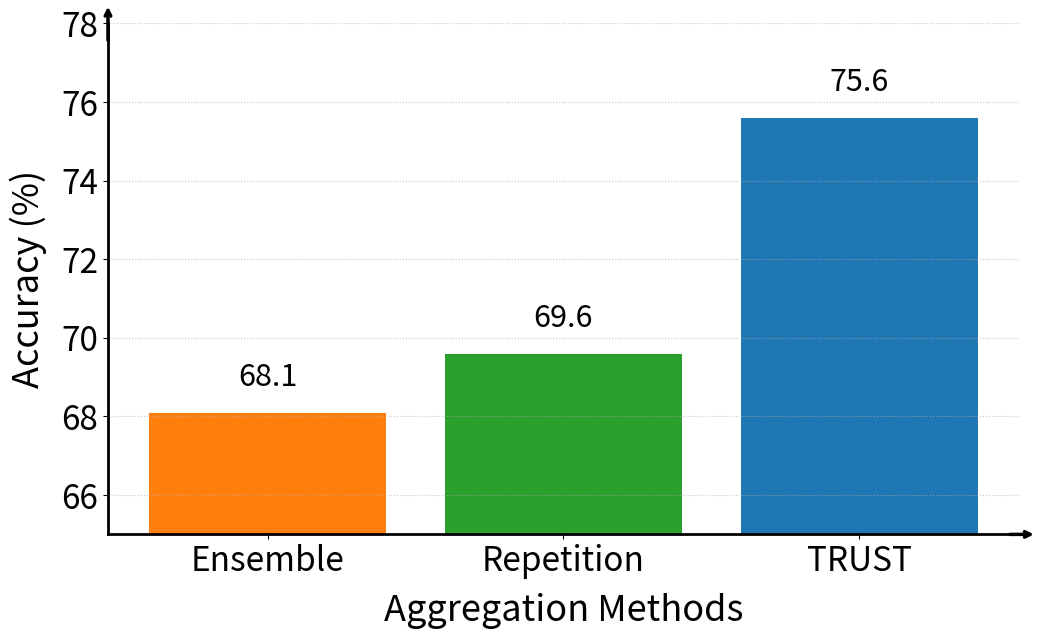

Reproduce this figure in Python. (Note: this script raises an exception after producing the figure.)
import matplotlib.pyplot as plt
import numpy as np

# Data
methods = ['Ensemble', 'Repetition', 'TRUST']
scores = [68.1, 69.6, 75.6]
colors = ['#ff7f0e', '#2ca02c', '#1f77b4']

# Plot
fig, ax = plt.subplots(figsize=(10.5, 6.5))
bars = ax.bar(methods, scores, color=colors)

# Axis labels
ax.set_xlabel('Aggregation Methods', fontsize=26, labelpad=10)
ax.set_ylabel('Accuracy (%)', fontsize=26, labelpad=10)

# Axis ticks
ax.set_ylim(65, 78)
ax.set_xticks(range(len(methods)))
ax.set_xticklabels(methods, fontsize=24)
ax.tick_params(axis='y', labelsize=24)

# Annotate scores
for bar, score in zip(bars, scores):
    ax.text(bar.get_x() + bar.get_width() / 2, bar.get_height() + 0.5, f'{score:.1f}',
            ha='center', va='bottom', fontsize=22)

# Remove top and right spines
ax.spines['top'].set_visible(False)
ax.spines['right'].set_visible(False)

# Keep left and bottom spines thicker
ax.spines['left'].set_linewidth(2)
ax.spines['bottom'].set_linewidth(2)

# === Add axis-end arrows ===
# x-axis arrow (right end)
ax.annotate('', xy=(2.6, 65), xytext=(2.5, 65),
            arrowprops=dict(arrowstyle='->', lw=2.5, color='black'), annotation_clip=False)

# y-axis arrow (top end, slightly left)
ax.annotate('', xy=(-0.54, 78.5), xytext=(-0.54, 77.5),
            arrowprops=dict(arrowstyle='->', lw=2.5, color='black'), annotation_clip=False)

# Grid and layout
ax.grid(True, axis='y', linestyle=':', alpha=0.7)
plt.tight_layout()
plt.savefig("images/aggregation.png")
plt.savefig("pdfs/aggregation.pdf")
plt.show()
